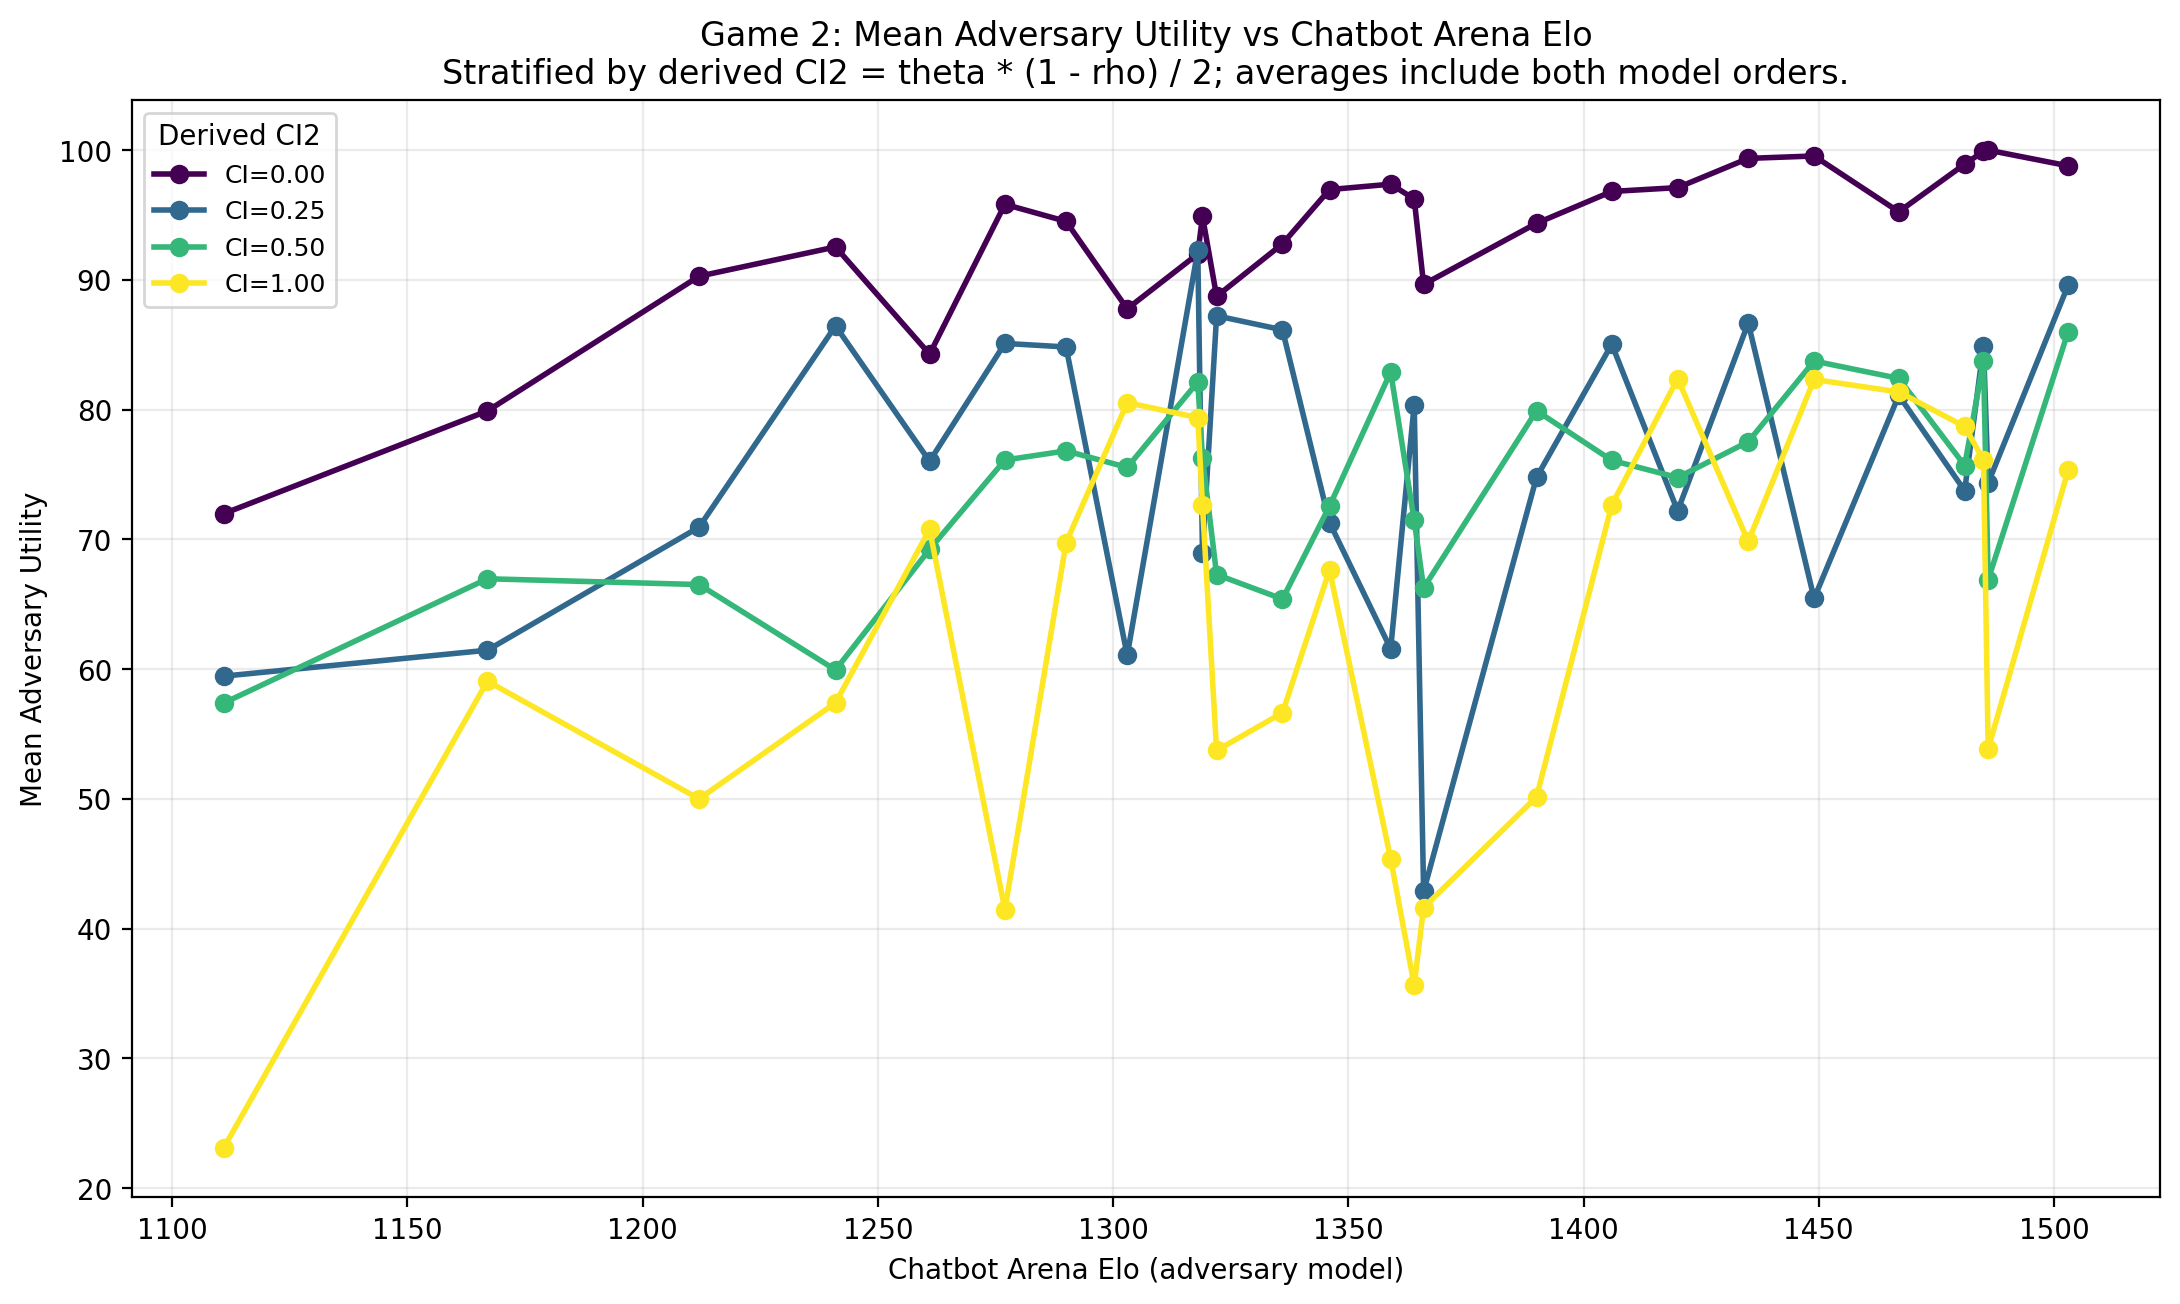

Source data for this figure (header and first rows):
competition_index, model, model_short, elo, avg_utility, num_runs
0.0, llama-3.2-1b-instruct, Llama 3.2 1B, 1111, 71.98, 6
0.0, llama-3.2-3b-instruct, Llama 3.2 3B, 1167, 79.89, 10
0.0, llama-3.1-8b-instruct, Llama 3.1 8B, 1212, 90.27, 10
0.0, amazon-nova-micro-v1.0, Nova Micro, 1241, 92.53, 10
0.0, claude-3-haiku-20240307, Claude 3 Haiku, 1261, 84.27, 10
0.0, command-r-plus-08-2024, Command R+, 1277, 95.81, 10
0.0, amazon-nova-pro-v1.0, Nova Pro, 1290, 94.5, 10
0.0, qwen2.5-72b-instruct, Qwen2.5 72B, 1303, 87.76, 10
0.0, gpt-4o-mini-2024-07-18, GPT-4o mini, 1318, 91.99, 10
0.0, llama-3.3-70b-instruct, Llama 3.3 70B, 1319, 94.89, 10
0.0, gpt-4.1-nano-2025-04-14, GPT-4.1 nano, 1322, 88.72, 10
0.0, qwq-32b, QwQ-32B, 1336, 92.76, 10
0.0, gpt-4o-2024-05-13, GPT-4o, 1346, 96.95, 10
0.0, deepseek-v3, DeepSeek V3, 1359, 97.37, 10
0.0, o3-mini-high, o3-mini-high, 1364, 96.23, 10
0.0, gemma-3-27b-it, Gemma 3 27B, 1366, 89.64, 10
0.0, claude-sonnet-4-20250514, Sonnet 4, 1390, 94.35, 10
0.0, claude-haiku-4-5-20251001, Haiku 4.5, 1406, 96.81, 10
0.0, deepseek-r1-0528, DeepSeek R1-0528, 1420, 97.1, 20
0.0, qwen3-max-preview, Qwen3 Max, 1435, 99.35, 10
0.0, gemini-2.5-pro, Gemini 2.5 Pro, 1449, 99.54, 10
0.0, claude-opus-4-5-20251101, Opus 4.5, 1467, 95.24, 20
0.0, gpt-5.2-chat-latest-20260210, GPT-5.2 Chat, 1481, 98.91, 10
0.0, gpt-5.4-high, GPT-5.4 High, 1485, 99.89, 10
0.0, gemini-3-pro, Gemini 3 Pro, 1486, 99.99, 10
0.0, claude-opus-4-6, Opus 4.6, 1503, 98.78, 20
0.25, llama-3.2-1b-instruct, Llama 3.2 1B, 1111, 59.45, 2
0.25, llama-3.2-3b-instruct, Llama 3.2 3B, 1167, 61.45, 2
0.25, llama-3.1-8b-instruct, Llama 3.1 8B, 1212, 70.93, 2
0.25, amazon-nova-micro-v1.0, Nova Micro, 1241, 86.44, 2
0.25, claude-3-haiku-20240307, Claude 3 Haiku, 1261, 76.02, 2
0.25, command-r-plus-08-2024, Command R+, 1277, 85.09, 2
0.25, amazon-nova-pro-v1.0, Nova Pro, 1290, 84.82, 2
0.25, qwen2.5-72b-instruct, Qwen2.5 72B, 1303, 61.05, 2
0.25, gpt-4o-mini-2024-07-18, GPT-4o mini, 1318, 92.26, 2
0.25, llama-3.3-70b-instruct, Llama 3.3 70B, 1319, 68.94, 2
0.25, gpt-4.1-nano-2025-04-14, GPT-4.1 nano, 1322, 87.22, 2
0.25, qwq-32b, QwQ-32B, 1336, 86.14, 2
0.25, gpt-4o-2024-05-13, GPT-4o, 1346, 71.29, 2
0.25, deepseek-v3, DeepSeek V3, 1359, 61.56, 2
0.25, o3-mini-high, o3-mini-high, 1364, 80.38, 2
0.25, gemma-3-27b-it, Gemma 3 27B, 1366, 42.86, 2
0.25, claude-sonnet-4-20250514, Sonnet 4, 1390, 74.77, 2
0.25, claude-haiku-4-5-20251001, Haiku 4.5, 1406, 85.03, 2
0.25, deepseek-r1-0528, DeepSeek R1-0528, 1420, 72.19, 4
0.25, qwen3-max-preview, Qwen3 Max, 1435, 86.67, 2
0.25, gemini-2.5-pro, Gemini 2.5 Pro, 1449, 65.44, 2
0.25, claude-opus-4-5-20251101, Opus 4.5, 1467, 81.09, 4
0.25, gpt-5.2-chat-latest-20260210, GPT-5.2 Chat, 1481, 73.75, 2
0.25, gpt-5.4-high, GPT-5.4 High, 1485, 84.89, 2
0.25, gemini-3-pro, Gemini 3 Pro, 1486, 74.34, 2
0.25, claude-opus-4-6, Opus 4.6, 1503, 89.58, 4
0.5, llama-3.2-1b-instruct, Llama 3.2 1B, 1111, 57.39, 4
0.5, llama-3.2-3b-instruct, Llama 3.2 3B, 1167, 66.96, 4
0.5, llama-3.1-8b-instruct, Llama 3.1 8B, 1212, 66.51, 4
0.5, amazon-nova-micro-v1.0, Nova Micro, 1241, 59.93, 4
0.5, claude-3-haiku-20240307, Claude 3 Haiku, 1261, 69.23, 4
0.5, command-r-plus-08-2024, Command R+, 1277, 76.11, 4
0.5, amazon-nova-pro-v1.0, Nova Pro, 1290, 76.81, 4
0.5, qwen2.5-72b-instruct, Qwen2.5 72B, 1303, 75.54, 4
... 44 more rows
